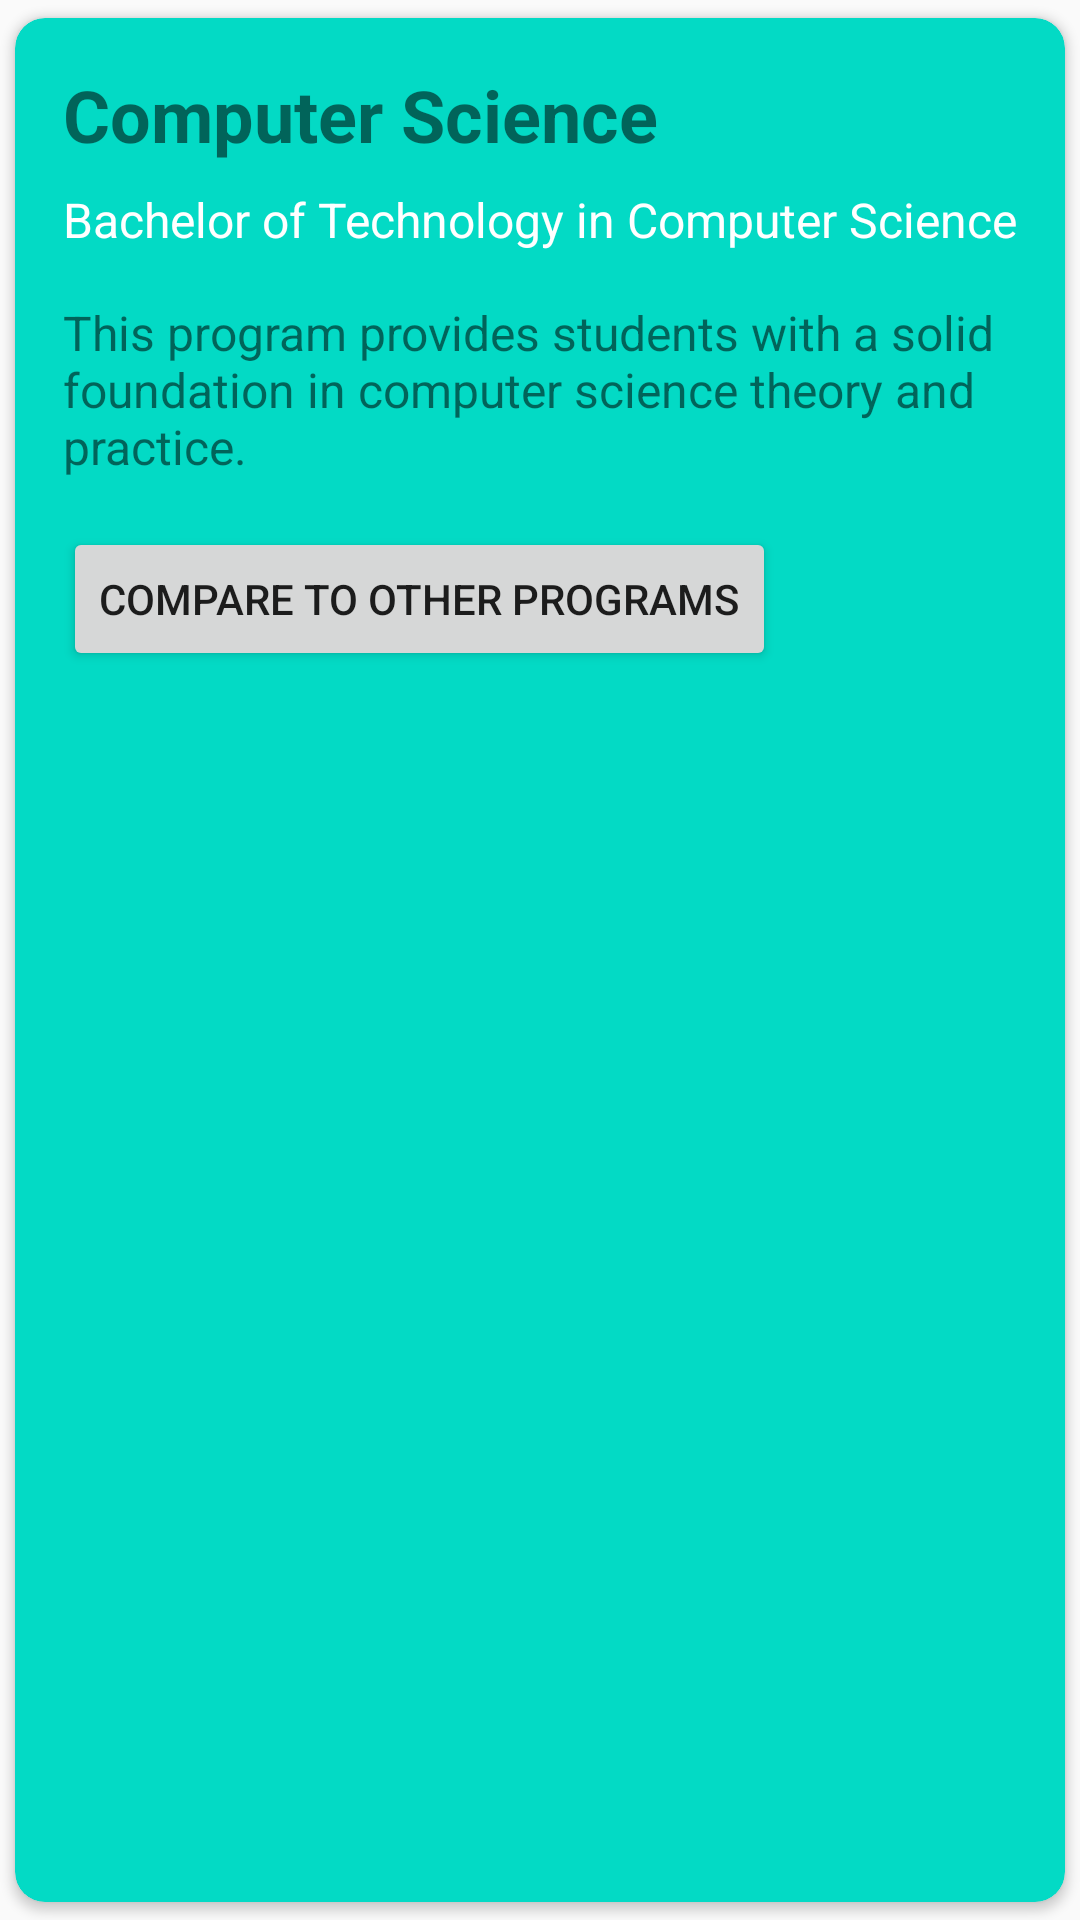

Write the Android layout XML for this screen, with the resource values it uses.
<!-- AndroidManifest.xml: application theme Theme.PTMS -->
<!-- res/layout/activity_main.xml -->
<?xml version="1.0" encoding="utf-8"?>
<androidx.cardview.widget.CardView xmlns:android="http://schemas.android.com/apk/res/android"
    xmlns:app="http://schemas.android.com/apk/res-auto"
    android:id="@+id/program_card_view"
    android:layout_width="match_parent"
    android:layout_height="wrap_content"
    android:layout_margin="16dp"
    android:elevation="4dp"
    android:background="@color/teal_200"
    android:backgroundTint="@color/teal_200"
    android:foreground="?attr/selectableItemBackground"
    app:cardCornerRadius="10dp"
    app:cardUseCompatPadding="true">

        <LinearLayout
            android:layout_width="match_parent"
            android:layout_height="wrap_content"
            android:orientation="vertical"
            android:padding="16dp">

            <TextView
                android:id="@+id/program_name_text_view"
                android:layout_width="wrap_content"
                android:layout_height="wrap_content"
                android:textSize="24sp"
                android:textStyle="bold"
                android:text="Computer Science"/>

            <TextView
                android:id="@+id/program_details_text_view"
                android:layout_width="wrap_content"
                android:layout_height="wrap_content"
                android:layout_marginTop="8dp"
                android:textSize="16sp"
                android:textColor="@color/white"
                android:text="Bachelor of Technology in Computer Science"/>

            <TextView
                android:id="@+id/program_description_text_view"
                android:layout_width="wrap_content"
                android:layout_height="wrap_content"
                android:layout_marginTop="16dp"
                android:textSize="16sp"
                android:text="This program provides students with a solid foundation in computer science theory and practice."/>

            <Button
                android:id="@+id/program_compare_button"
                android:layout_width="wrap_content"
                android:layout_height="wrap_content"
                android:layout_marginTop="16dp"
                android:text="Compare to other programs"/>

        </LinearLayout>

    </androidx.cardview.widget.CardView>
<!-- resources referenced by this layout -->
<resources>
  <color name="teal_200">#FF03DAC5</color>
  <color name="white">#FFFFFFFF</color>
  <style name="Theme.PTMS" parent="Theme.AppCompat.Light.NoActionBar">
          
          <item name="colorPrimary">@color/purple_500</item>
          <item name="colorPrimaryVariant">@color/purple_700</item>
          <item name="colorOnPrimary">@color/white</item>
          
          <item name="colorSecondary">@color/teal_200</item>
          <item name="colorSecondaryVariant">@color/teal_700</item>
          <item name="colorOnSecondary">@color/white</item>
          
          <item name="android:statusBarColor">?attr/colorPrimaryVariant</item>
          
      </style>
  <color name="purple_500">#FF6200EE</color>
  <color name="purple_700">#FF3700B3</color>
  <color name="teal_700">#FF018786</color>
</resources>
